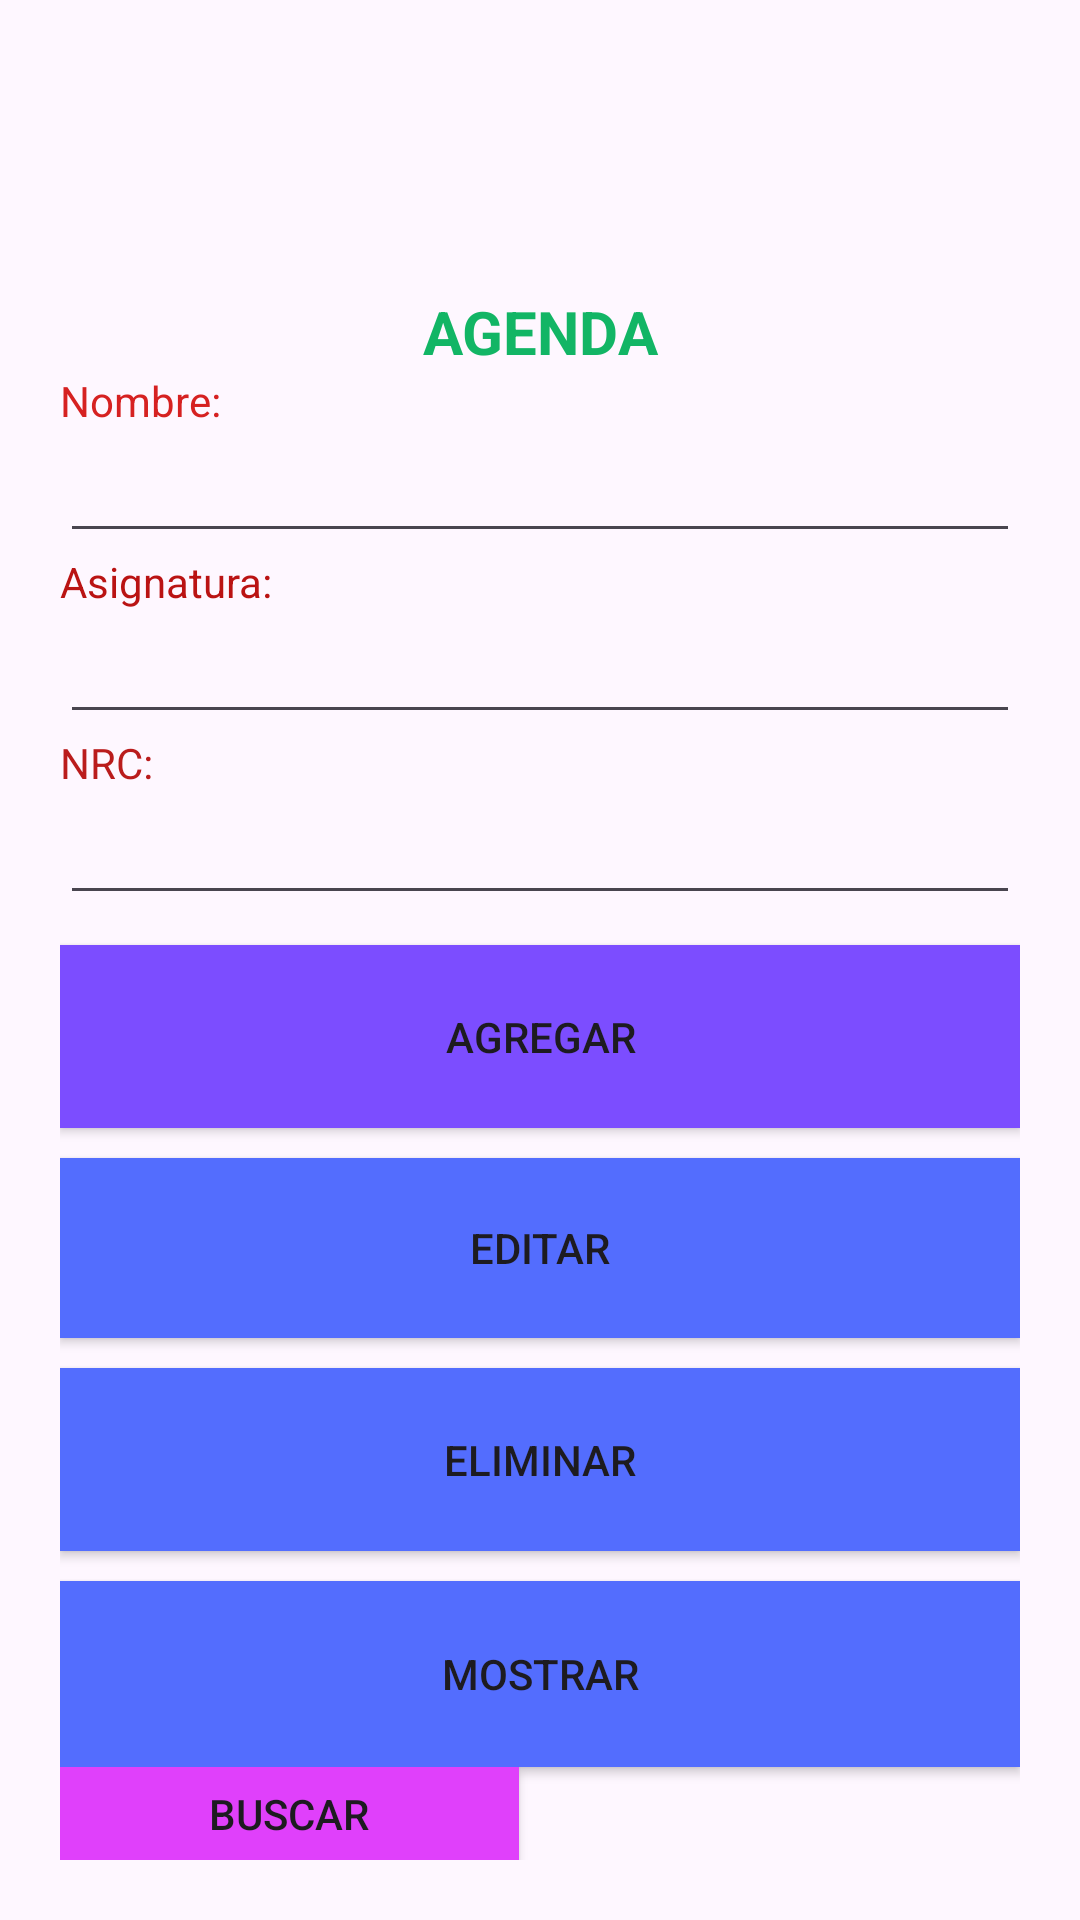

The Android layout XML behind this screen, and the referenced resources:
<!-- AndroidManifest.xml: application theme Theme.PruebaSedundoP -->
<!-- res/layout/activity_curso.xml -->
<?xml version="1.0" encoding="utf-8"?>
<RelativeLayout xmlns:android="http://schemas.android.com/apk/res/android"
    xmlns:app="http://schemas.android.com/apk/res-auto"
    xmlns:tools="http://schemas.android.com/tools"
    android:layout_width="match_parent"
    android:layout_height="match_parent"
    tools:context=".MainActivity"
    android:paddingBottom="20dp"
    android:paddingLeft="20dp"
    android:paddingRight="20dp"
    android:paddingTop="20dp">

    <LinearLayout
        android:layout_width="match_parent"
        android:layout_height="match_parent"
        android:orientation="vertical">

        <ImageView
            android:id="@+id/imageView"
            android:layout_width="match_parent"
            android:layout_height="77dp"
            app:srcCompat="@drawable/espetransparente" />

        <TextView
            android:id="@+id/textView"
            android:layout_width="match_parent"
            android:layout_height="wrap_content"
            android:text="AGENDA"
            android:textAlignment="center"
            android:textColor="#12B565"
            android:textSize="20sp"
            android:textStyle="bold"
            tools:ignore="HardcodedText" />

        <TextView
            android:id="@+id/textView3"
            android:layout_width="match_parent"
            android:layout_height="wrap_content"
            android:text="Nombre:"
            android:textColor="#D62121"
            tools:ignore="HardcodedText" />

        <EditText
            android:id="@+id/txtNombre"
            android:layout_width="match_parent"
            android:layout_height="wrap_content"
            android:ems="10"
            android:inputType="text" />

        <LinearLayout
            android:layout_width="match_parent"
            android:layout_height="wrap_content"
            android:orientation="horizontal">

        </LinearLayout>

        <TextView
            android:id="@+id/textView5"
            android:layout_width="match_parent"
            android:layout_height="wrap_content"
            android:text="Asignatura:"
            android:textColor="#BA1313" />

        <EditText
            android:id="@+id/txtTelefono"
            android:layout_width="match_parent"
            android:layout_height="wrap_content"
            android:ems="10"
            android:inputType="text" />

        <TextView
            android:id="@+id/textView6"
            android:layout_width="match_parent"
            android:layout_height="wrap_content"
            android:text="NRC:"
            android:textColor="#BA1C1C" />

        <EditText
            android:id="@+id/txtCorreo"
            android:layout_width="match_parent"
            android:layout_height="wrap_content"
            android:ems="10"
            android:inputType="text" />

        <Button
            android:id="@+id/btnAgregar"
            android:layout_width="match_parent"
            android:layout_height="61dp"
            android:layout_marginTop="10dp"
            android:background="#7C4DFF"
            android:backgroundTint="#7C4DFF"
            android:text="Agregar" />

        <Button
            android:id="@+id/btnEditar"
            android:layout_width="match_parent"
            android:layout_height="60dp"
            android:layout_marginTop="10dp"
            android:background="#536DFE"
            android:text="Editar" />

        <Button
            android:id="@+id/btnEliminar"
            android:layout_width="match_parent"
            android:layout_height="61dp"
            android:layout_marginTop="10dp"
            android:background="#536DFE"
            android:text="Eliminar" />

        <Button
            android:id="@+id/btnMostrar"
            android:layout_width="match_parent"
            android:layout_height="62dp"
            android:layout_marginTop="10dp"
            android:background="#536DFE"
            android:text="Mostrar" />

        <Button
            android:id="@+id/btnBuscar"
            android:layout_width="153dp"
            android:layout_height="92dp"
            android:layout_weight="1"
            android:background="#7C4DFF"
            android:backgroundTint="#E040FB"
            android:text="Buscar" />
    </LinearLayout>
</RelativeLayout>
<!-- resources referenced by this layout -->
<resources>
  <style name="Theme.PruebaSedundoP" parent="Base.Theme.PruebaSedundoP" />
  <style name="Base.Theme.PruebaSedundoP" parent="Theme.Material3.DayNight.NoActionBar">
          
          
      </style>
</resources>
